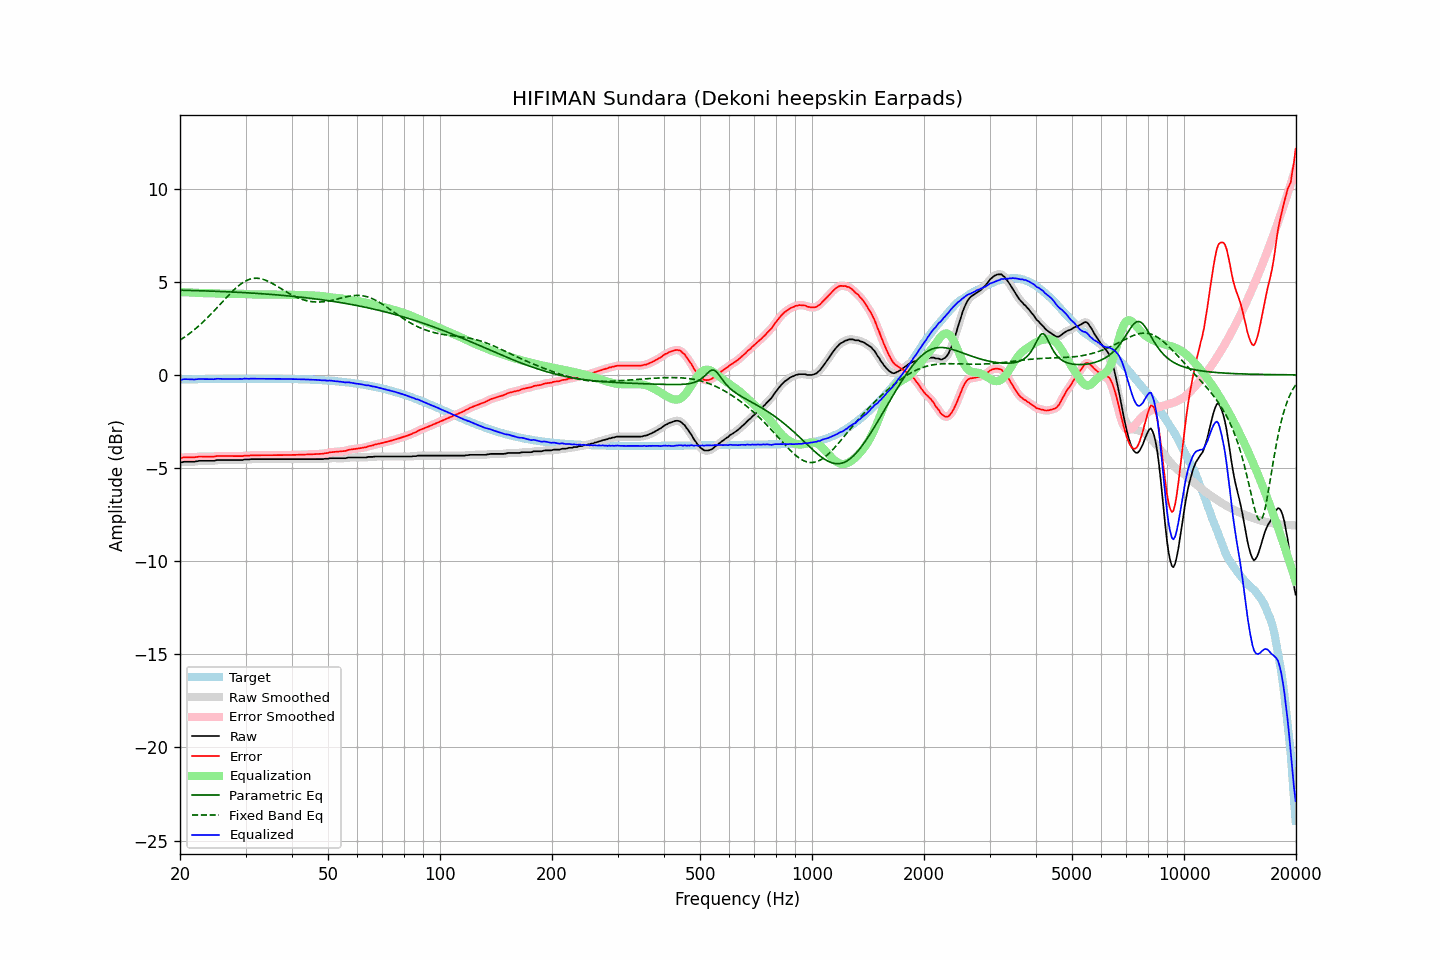

Data behind this chart, as committed beside it:
frequency, raw, error, smoothed, error_smoothed, equalization, parametric_eq, fixed_band_eq, equalized_raw, equalized_smoothed, target
20.00, -4.68, -4.44, -4.69, -4.45, 4.44, 4.55, 1.86, -0.24, -0.25, -0.24
20.20, -4.70, -4.46, -4.68, -4.44, 4.44, 4.54, 1.92, -0.26, -0.24, -0.24
20.40, -4.67, -4.43, -4.68, -4.43, 4.44, 4.54, 1.98, -0.24, -0.24, -0.24
20.61, -4.66, -4.42, -4.67, -4.43, 4.44, 4.54, 2.04, -0.23, -0.23, -0.24
20.81, -4.66, -4.42, -4.66, -4.42, 4.43, 4.54, 2.10, -0.23, -0.23, -0.24
21.02, -4.66, -4.42, -4.66, -4.42, 4.43, 4.54, 2.16, -0.23, -0.23, -0.24
21.23, -4.66, -4.43, -4.66, -4.43, 4.43, 4.53, 2.23, -0.24, -0.24, -0.24
21.44, -4.66, -4.43, -4.66, -4.43, 4.42, 4.53, 2.29, -0.24, -0.24, -0.24
21.66, -4.66, -4.43, -4.66, -4.43, 4.42, 4.53, 2.36, -0.24, -0.24, -0.23
21.87, -4.66, -4.43, -4.66, -4.42, 4.41, 4.53, 2.43, -0.25, -0.24, -0.23
22.09, -4.64, -4.41, -4.65, -4.41, 4.41, 4.52, 2.50, -0.23, -0.24, -0.23
22.31, -4.63, -4.40, -4.63, -4.40, 4.40, 4.52, 2.58, -0.23, -0.23, -0.23
22.54, -4.61, -4.38, -4.62, -4.39, 4.40, 4.52, 2.65, -0.22, -0.22, -0.23
22.76, -4.61, -4.38, -4.61, -4.38, 4.39, 4.52, 2.73, -0.22, -0.22, -0.23
22.99, -4.61, -4.38, -4.61, -4.38, 4.39, 4.51, 2.81, -0.23, -0.22, -0.23
23.22, -4.61, -4.39, -4.61, -4.39, 4.39, 4.51, 2.89, -0.23, -0.23, -0.23
23.45, -4.61, -4.39, -4.61, -4.39, 4.39, 4.51, 2.98, -0.23, -0.23, -0.23
23.69, -4.61, -4.39, -4.61, -4.39, 4.39, 4.50, 3.06, -0.23, -0.23, -0.23
23.92, -4.61, -4.39, -4.61, -4.39, 4.39, 4.50, 3.15, -0.23, -0.23, -0.22
24.16, -4.61, -4.39, -4.62, -4.39, 4.39, 4.50, 3.24, -0.23, -0.23, -0.22
24.40, -4.61, -4.39, -4.61, -4.39, 4.38, 4.49, 3.33, -0.23, -0.23, -0.22
24.65, -4.61, -4.39, -4.61, -4.38, 4.38, 4.49, 3.42, -0.24, -0.23, -0.22
24.89, -4.59, -4.37, -4.59, -4.37, 4.37, 4.49, 3.51, -0.22, -0.22, -0.22
25.14, -4.57, -4.35, -4.58, -4.36, 4.37, 4.48, 3.60, -0.21, -0.21, -0.22
25.39, -4.57, -4.35, -4.57, -4.35, 4.36, 4.48, 3.70, -0.21, -0.21, -0.22
25.65, -4.57, -4.35, -4.57, -4.35, 4.36, 4.48, 3.79, -0.21, -0.21, -0.22
25.91, -4.57, -4.36, -4.57, -4.36, 4.36, 4.47, 3.89, -0.22, -0.22, -0.22
26.16, -4.57, -4.36, -4.57, -4.36, 4.35, 4.47, 3.98, -0.22, -0.22, -0.22
26.43, -4.57, -4.36, -4.57, -4.36, 4.35, 4.47, 4.07, -0.22, -0.22, -0.22
26.69, -4.57, -4.36, -4.57, -4.36, 4.36, 4.46, 4.17, -0.22, -0.22, -0.22
26.96, -4.57, -4.36, -4.57, -4.36, 4.36, 4.46, 4.26, -0.22, -0.22, -0.21
27.23, -4.57, -4.36, -4.57, -4.36, 4.36, 4.45, 4.35, -0.21, -0.21, -0.21
27.50, -4.57, -4.36, -4.57, -4.36, 4.36, 4.45, 4.43, -0.21, -0.21, -0.21
27.77, -4.57, -4.36, -4.57, -4.36, 4.36, 4.45, 4.52, -0.21, -0.21, -0.21
28.05, -4.57, -4.36, -4.57, -4.36, 4.36, 4.44, 4.60, -0.21, -0.21, -0.21
28.33, -4.57, -4.36, -4.57, -4.36, 4.36, 4.44, 4.68, -0.21, -0.21, -0.21
28.62, -4.57, -4.36, -4.57, -4.36, 4.36, 4.43, 4.75, -0.21, -0.21, -0.21
28.90, -4.57, -4.36, -4.58, -4.37, 4.36, 4.43, 4.82, -0.21, -0.22, -0.21
29.19, -4.57, -4.36, -4.57, -4.36, 4.36, 4.42, 4.89, -0.22, -0.22, -0.21
29.48, -4.57, -4.36, -4.56, -4.35, 4.35, 4.42, 4.95, -0.22, -0.21, -0.21
29.78, -4.54, -4.33, -4.55, -4.34, 4.35, 4.41, 5.00, -0.20, -0.21, -0.21
30.08, -4.54, -4.33, -4.55, -4.34, 4.34, 4.41, 5.05, -0.20, -0.21, -0.21
30.38, -4.54, -4.34, -4.54, -4.33, 4.33, 4.40, 5.09, -0.21, -0.21, -0.21
30.68, -4.54, -4.34, -4.54, -4.33, 4.33, 4.40, 5.12, -0.22, -0.21, -0.21
30.99, -4.52, -4.32, -4.53, -4.32, 4.32, 4.39, 5.15, -0.20, -0.21, -0.21
31.30, -4.52, -4.32, -4.52, -4.32, 4.32, 4.39, 5.17, -0.20, -0.20, -0.21
31.61, -4.52, -4.32, -4.52, -4.31, 4.32, 4.38, 5.18, -0.21, -0.20, -0.21
31.93, -4.52, -4.32, -4.52, -4.32, 4.32, 4.38, 5.19, -0.21, -0.21, -0.21
32.24, -4.52, -4.32, -4.52, -4.32, 4.31, 4.37, 5.19, -0.21, -0.21, -0.21
32.57, -4.52, -4.32, -4.52, -4.32, 4.31, 4.37, 5.18, -0.21, -0.21, -0.21
32.89, -4.52, -4.32, -4.52, -4.32, 4.31, 4.36, 5.17, -0.21, -0.21, -0.21
33.22, -4.52, -4.32, -4.52, -4.32, 4.32, 4.36, 5.15, -0.21, -0.21, -0.21
33.55, -4.52, -4.32, -4.52, -4.32, 4.32, 4.35, 5.12, -0.21, -0.21, -0.21
33.89, -4.52, -4.32, -4.52, -4.32, 4.32, 4.34, 5.09, -0.21, -0.21, -0.21
34.23, -4.52, -4.31, -4.52, -4.31, 4.31, 4.34, 5.06, -0.21, -0.21, -0.21
34.57, -4.52, -4.31, -4.52, -4.31, 4.31, 4.33, 5.02, -0.21, -0.21, -0.21
34.92, -4.52, -4.31, -4.52, -4.31, 4.31, 4.32, 4.98, -0.21, -0.21, -0.21
35.27, -4.52, -4.31, -4.52, -4.31, 4.31, 4.32, 4.93, -0.21, -0.21, -0.21
35.62, -4.52, -4.31, -4.52, -4.31, 4.31, 4.31, 4.88, -0.21, -0.21, -0.21
35.97, -4.52, -4.31, -4.52, -4.31, 4.31, 4.30, 4.83, -0.21, -0.21, -0.21
... 635 more rows
